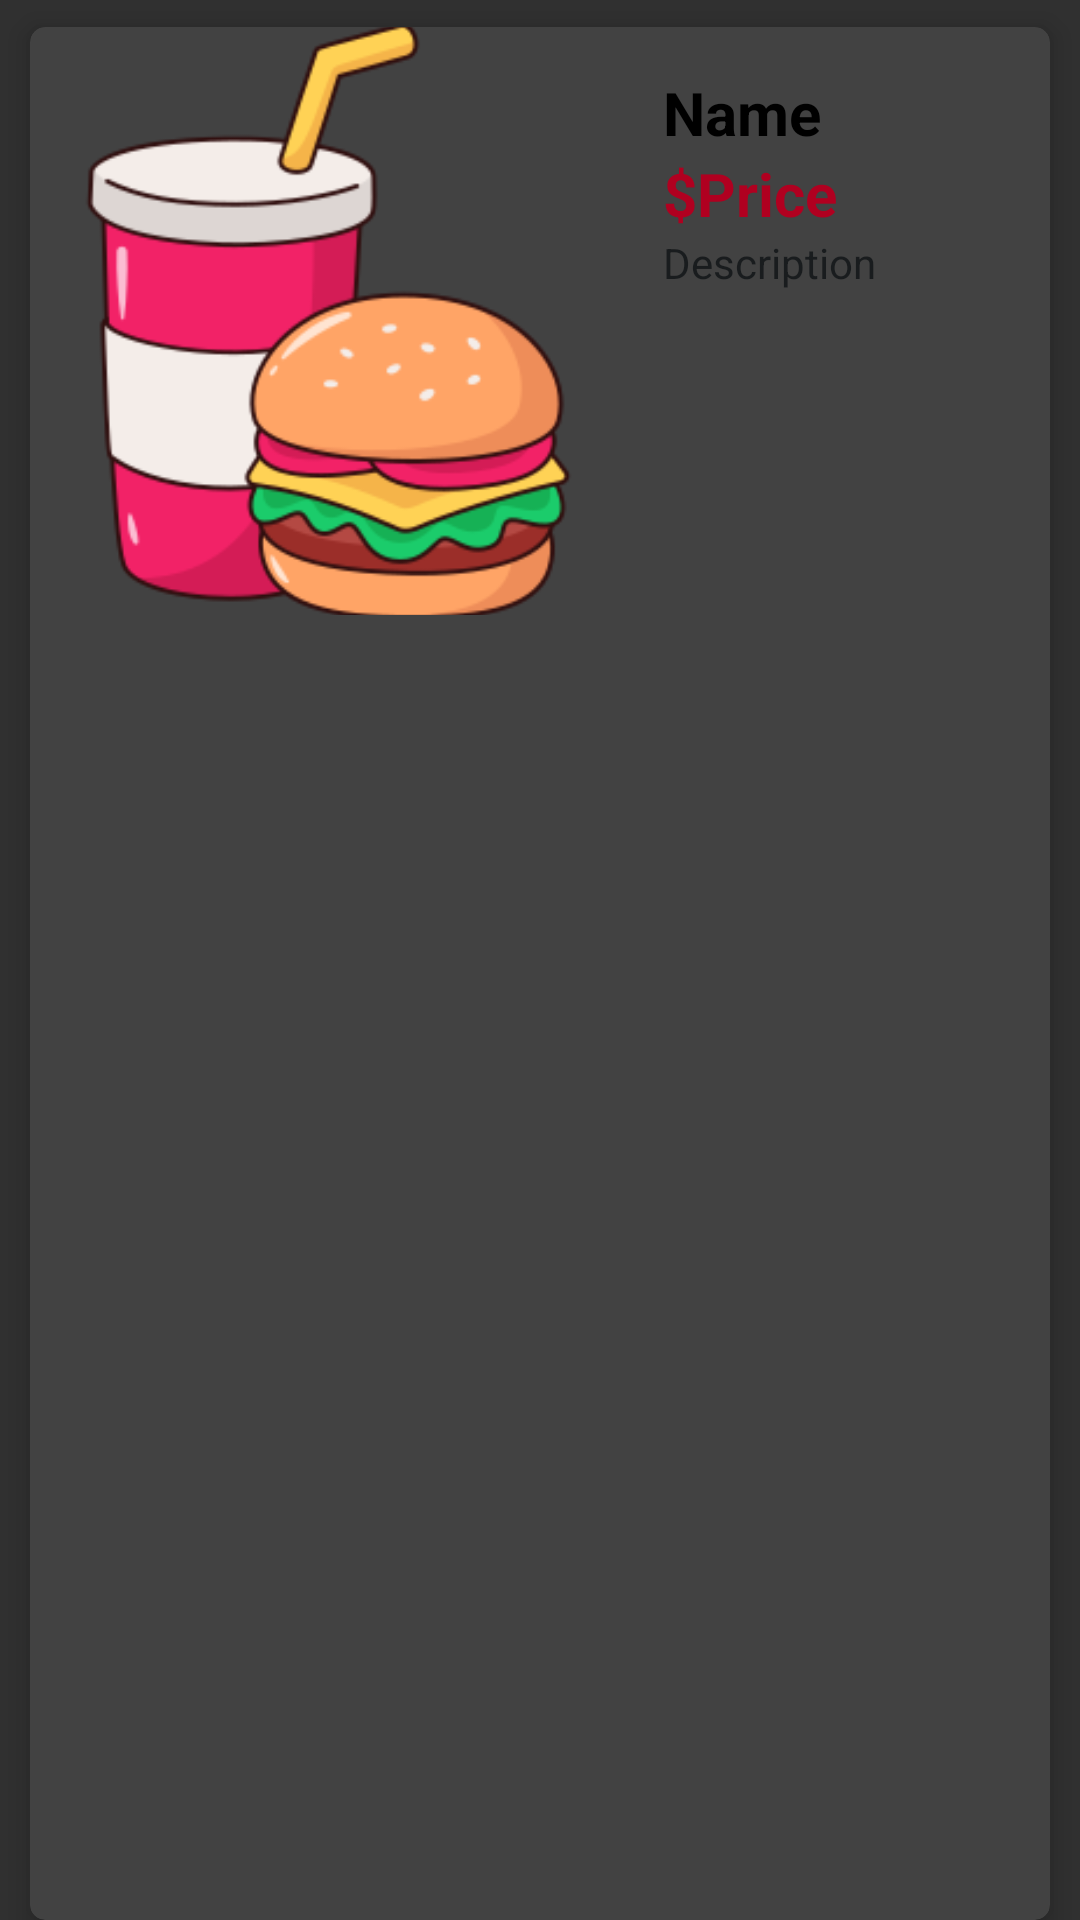

Layout XML and referenced resources for this Android screen:
<!-- AndroidManifest.xml: application theme Theme.FoodFest -->
<!-- res/layout/sample_main.xml -->
<?xml version="1.0" encoding="utf-8"?>
<LinearLayout xmlns:android="http://schemas.android.com/apk/res/android"
    xmlns:app="http://schemas.android.com/apk/res-auto"
    xmlns:tools="http://schemas.android.com/tools"
    android:layout_width="match_parent"
    android:layout_height="wrap_content"
    android:orientation="horizontal">

    <androidx.cardview.widget.CardView
        android:layout_width="match_parent"
        android:layout_height="match_parent"
        android:layout_marginLeft="10dp"
        android:layout_marginTop="9dp"
        android:layout_marginRight="10dp"
        app:cardCornerRadius="5dp"
        app:cardElevation="5dp">

        <LinearLayout
            android:layout_width="match_parent"
            android:layout_height="196dp"
            android:orientation="horizontal">

            <ImageView
                android:id="@+id/imageview1"
                android:layout_width="199dp"
                android:layout_height="match_parent"
                android:src="@drawable/burger1"
                android:scaleType="centerCrop"/>

            <LinearLayout
                android:layout_width="match_parent"
                android:layout_height="match_parent"
                android:layout_gravity="center_vertical"
                android:orientation="vertical">

                <TextView
                    android:id="@+id/name"
                    android:layout_width="wrap_content"
                    android:layout_height="wrap_content"
                    android:layout_marginLeft="12dp"
                    android:layout_marginTop="15dp"
                    android:text="Name"
                    android:textColor="@color/black"
                    android:textSize="20dp"
                    android:textStyle="bold" />

                <LinearLayout
                    android:layout_width="wrap_content"
                    android:layout_height="wrap_content"
                    android:orientation="horizontal">

                    <TextView
                        android:id="@+id/textView9"
                        android:layout_width="wrap_content"
                        android:layout_height="wrap_content"
                        android:layout_marginLeft="12dp"
                        android:layout_weight="1"
                        android:text="$"
                        android:textColor="@color/design_default_color_error"
                        android:textSize="20dp"
                        android:textStyle="bold" />

                    <TextView
                        android:id="@+id/price"
                        android:layout_width="wrap_content"
                        android:layout_height="wrap_content"
                        android:layout_weight="1"
                        android:text="Price"
                        android:textColor="@color/design_default_color_error"
                        android:textSize="20dp"
                        android:textStyle="bold" />

                </LinearLayout>

                <TextView
                    android:id="@+id/description"
                    android:layout_width="wrap_content"
                    android:layout_height="wrap_content"
                    android:layout_marginLeft="12dp"
                    android:layout_weight="1"
                    android:text="Description"
                    android:textColor="@color/material_dynamic_neutral10" />

            </LinearLayout>

        </LinearLayout>

    </androidx.cardview.widget.CardView>
</LinearLayout>
<!-- resources referenced by this layout -->
<resources>
  <color name="black">#FF000000</color>
  <!-- drawable burger1: png bitmap (drawable, 27855 bytes) -->
  <style name="Theme.FoodFest" parent="Theme.AppCompat.NoActionBar">
          
          <item name="colorPrimary">@color/purple_500</item>
          <item name="colorPrimaryVariant">@color/purple_700</item>
          <item name="colorOnPrimary">@color/white</item>
          
          <item name="colorSecondary">@color/teal_200</item>
          <item name="colorSecondaryVariant">@color/teal_700</item>
          <item name="colorOnSecondary">@color/black</item>
          
          <item name="android:statusBarColor" tools:targetApi="l">?attr/colorPrimaryVariant</item>
          
      </style>
  <color name="purple_500">#00563b</color>
  <color name="purple_700">#00563b</color>
  <color name="white">#FFFFFFFF</color>
  <color name="teal_200">#FF03DAC5</color>
  <color name="teal_700">#FF018786</color>
</resources>
